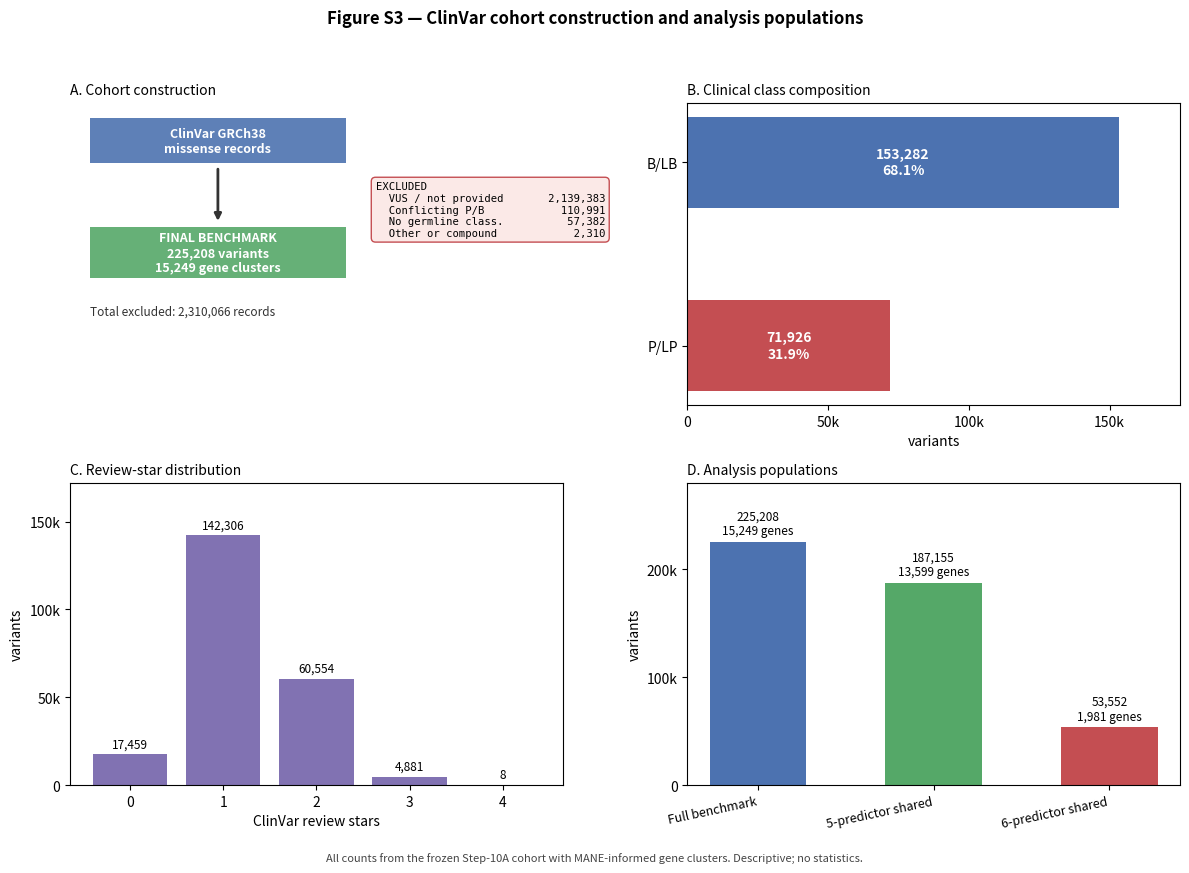

Write the Python code that produced this figure. (Note: this script raises an exception after producing the figure.)
"""Supplementary Figure S3 — ClinVar cohort construction and analysis populations.

Frozen Step-10A counts with MANE-informed gene clusters. Descriptive only.
"""
from __future__ import annotations
import matplotlib
matplotlib.use("Agg")
import matplotlib.pyplot as plt
import numpy as np

EXCL = [("VUS / not provided", 2139383), ("Conflicting P/B", 110991),
        ("No germline class.", 57382), ("Other or compound", 2310)]
CLASS = {"P/LP": (71926, 31.9), "B/LB": (153282, 68.1)}
STARS = {0: 17459, 1: 142306, 2: 60554, 3: 4881, 4: 8}
POPS = [("Full benchmark", 225208, 15249), ("5-predictor shared", 187155, 13599),
        ("6-predictor shared", 53552, 1981)]


def build(out="figures/FigureS3_clinvar_cohort"):
    fig, ax = plt.subplots(2, 2, figsize=(12, 8.8))
    fig.suptitle("Figure S3 — ClinVar cohort construction and analysis populations",
                 fontsize=12, fontweight="bold", y=0.98)

    a = ax[0, 0]; a.axis("off")
    a.add_patch(plt.Rectangle((0.04, 0.80), 0.52, 0.15, fc="#4C72B0", alpha=0.9,
                              transform=a.transAxes))
    a.text(0.30, 0.875, "ClinVar GRCh38\nmissense records", ha="center", va="center",
           fontsize=9, color="white", fontweight="bold", transform=a.transAxes)
    a.annotate("", xy=(0.30, 0.60), xytext=(0.30, 0.79), xycoords=a.transAxes,
               textcoords=a.transAxes, arrowprops=dict(arrowstyle="-|>", color="#333", lw=2))
    txt = "EXCLUDED\n" + "\n".join(f"  {n:<24}{v:>10,}" for n, v in EXCL)
    a.text(0.62, 0.74, txt, fontsize=7.6, family="monospace", va="top",
           transform=a.transAxes,
           bbox=dict(boxstyle="round,pad=0.4", fc="#fbe9e7", ec="#C44E52"))
    a.add_patch(plt.Rectangle((0.04, 0.42), 0.52, 0.17, fc="#55A868", alpha=0.9,
                              transform=a.transAxes))
    a.text(0.30, 0.505, "FINAL BENCHMARK\n225,208 variants\n15,249 gene clusters",
           ha="center", va="center", fontsize=9, color="white", fontweight="bold",
           transform=a.transAxes)
    a.text(0.04, 0.30, f"Total excluded: {sum(v for _, v in EXCL):,} records",
           fontsize=8.5, transform=a.transAxes, color="#333")
    a.set_title("A. Cohort construction", fontsize=10, loc="left")

    b = ax[0, 1]
    b.barh([1], [CLASS["B/LB"][0]], color="#4C72B0", height=0.5)
    b.barh([0], [CLASS["P/LP"][0]], color="#C44E52", height=0.5)
    for y, k in [(1, "B/LB"), (0, "P/LP")]:
        n, pct = CLASS[k]
        b.text(n / 2, y, f"{n:,}\n{pct}%", ha="center", va="center", color="white",
               fontsize=10, fontweight="bold")
    b.set_yticks([0, 1], ["P/LP", "B/LB"], fontsize=10)
    b.set_xlabel("variants"); b.set_xlim(0, 175000)
    b.set_xticks([0, 50000, 100000, 150000], ["0", "50k", "100k", "150k"])
    b.set_title("B. Clinical class composition", fontsize=10, loc="left")

    c = ax[1, 0]
    ks = sorted(STARS); vals = [STARS[k] for k in ks]
    c.bar([str(k) for k in ks], vals, color="#8172B2")
    for i, v in enumerate(vals):
        c.text(i, max(v, 0) + 3800, f"{v:,}", ha="center", fontsize=8.5)
    c.set_ylim(0, 172000); c.set_xlabel("ClinVar review stars"); c.set_ylabel("variants")
    c.set_yticks([0, 50000, 100000, 150000], ["0", "50k", "100k", "150k"])
    c.set_title("C. Review-star distribution", fontsize=10, loc="left")

    d = ax[1, 1]
    x = np.arange(len(POPS))
    d.bar(x, [p[1] for p in POPS], 0.55, color=["#4C72B0", "#55A868", "#C44E52"])
    for i, (lab, nv, ng) in enumerate(POPS):
        d.text(i, nv + 7000, f"{nv:,}\n{ng:,} genes", ha="center", fontsize=8.5)
    d.set_xticks(x, [p[0] for p in POPS], rotation=12, ha="right", fontsize=9)
    d.set_ylabel("variants"); d.set_ylim(0, 280000)
    d.set_yticks([0, 100000, 200000], ["0", "100k", "200k"])
    d.set_title("D. Analysis populations", fontsize=10, loc="left")

    fig.text(0.5, 0.012, "All counts from the frozen Step-10A cohort with MANE-informed "
             "gene clusters. Descriptive; no statistics.", ha="center", fontsize=8,
             style="italic", color="#444")
    fig.tight_layout(rect=[0, 0.03, 1, 0.95])
    fig.savefig(out + ".pdf"); fig.savefig(out + ".png", dpi=300)
    plt.close(fig)
    return out


if __name__ == "__main__":
    out = build()
    tot = sum(v for _, v in EXCL)
    print("FIGURE S3 — GENERATION QC")
    print("=" * 25)
    print("A. exclusions:")
    for n, v in EXCL:
        print(f"   {n:<26}{v:>10,}")
    print(f"   {'TOTAL EXCLUDED':<26}{tot:>10,}")
    print("   final benchmark: 225,208 variants / 15,249 frozen gene clusters")
    print("B. clinical class:")
    for k, (n, pct) in CLASS.items():
        print(f"   {k:<6}{n:>8,}  ({pct}%)")
    print(f"   sum = {sum(v[0] for v in CLASS.values()):,} "
          f"(matches benchmark: {sum(v[0] for v in CLASS.values()) == 225208})")
    print("C. review stars:")
    for k in sorted(STARS):
        print(f"   {k}-star{STARS[k]:>10,}")
    print(f"   sum = {sum(STARS.values()):,} "
          f"(matches benchmark: {sum(STARS.values()) == 225208})")
    print("D. analysis populations:")
    for lab, nv, ng in POPS:
        print(f"   {lab:<22}{nv:>9,} variants / {ng:>7,} gene clusters")
    print(f"\nsaved: {out}.pdf, {out}.png")
